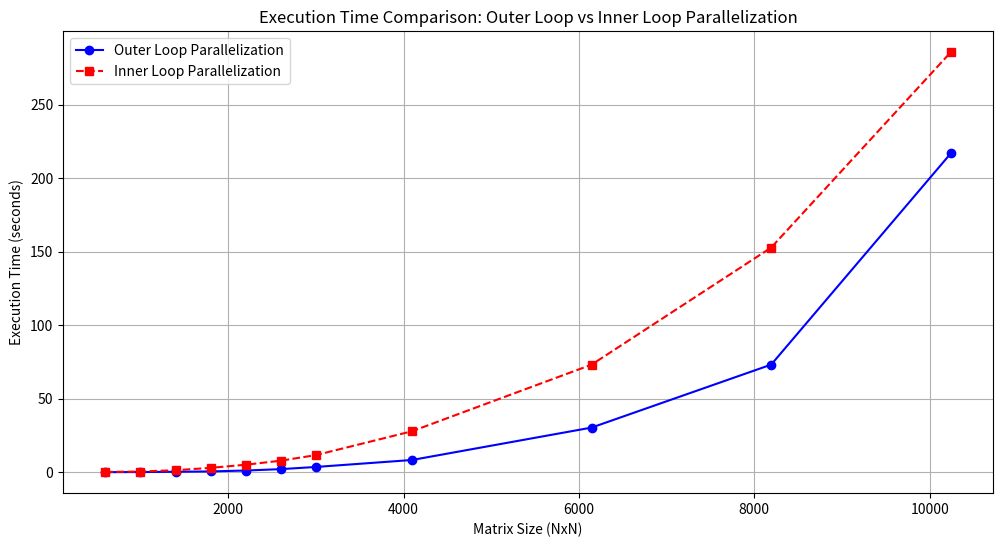
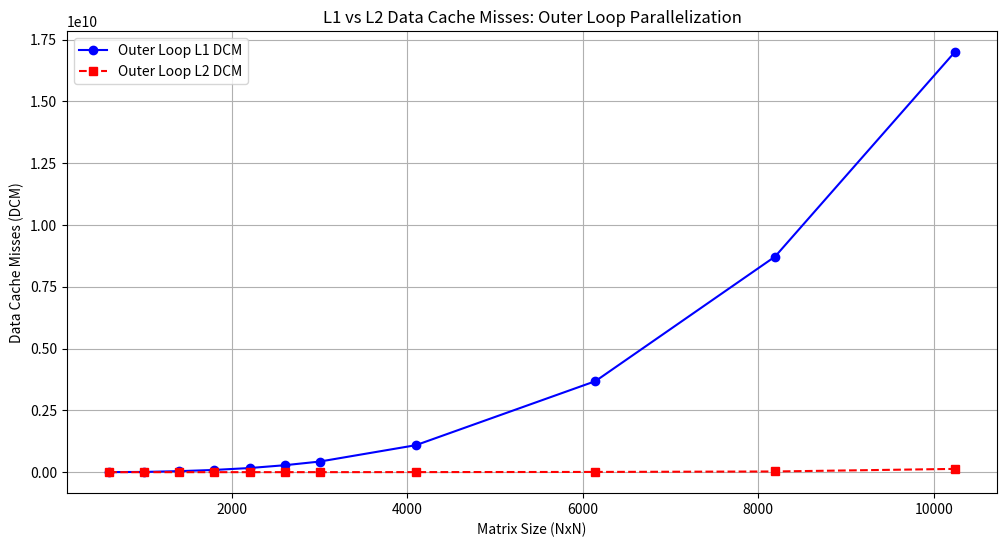
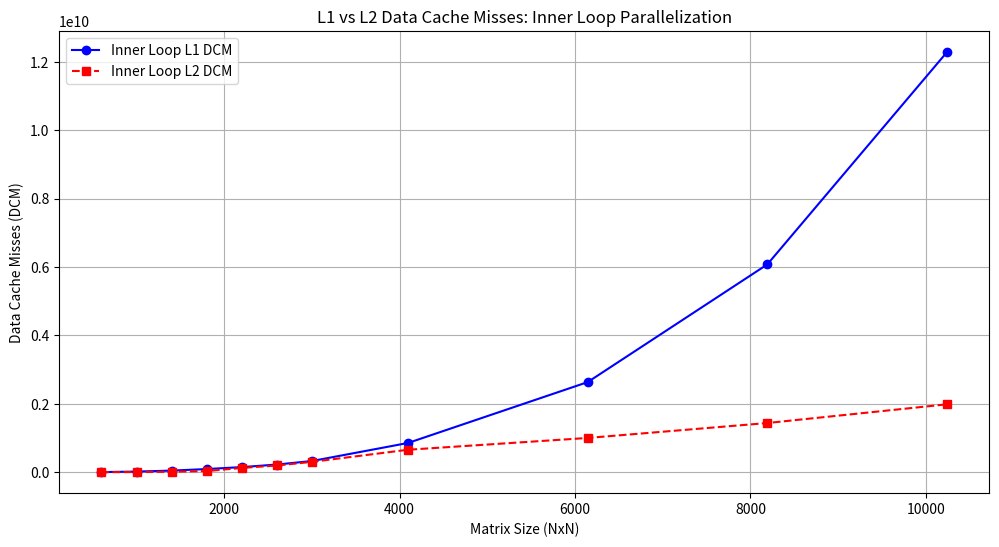
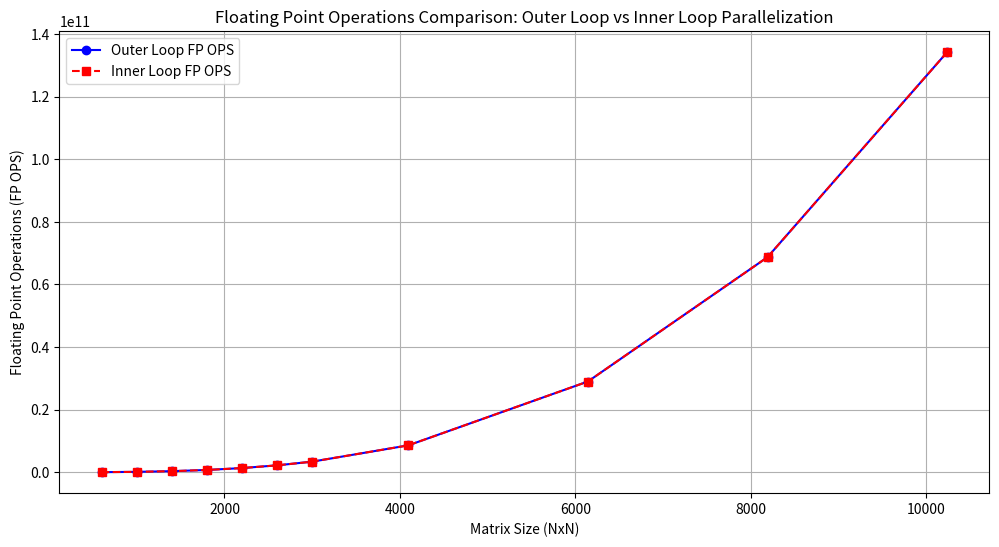
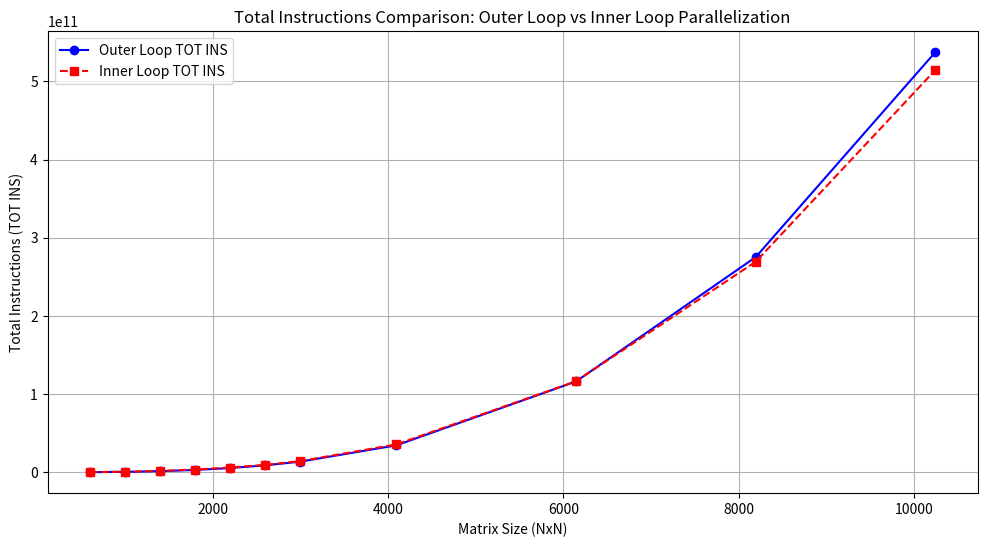

The matplotlib source for these figures, in order:
import matplotlib.pyplot as plt

# Matrix sizes
matrix_sizes = [600, 1000, 1400, 1800, 2200, 2600, 3000, 4096, 6144, 8192, 10240]

# Execution times (in seconds) for outer and inner loop parallelization
outer_times = [0.027, 0.116, 0.277, 0.528, 1.131, 2.086, 3.559, 8.299, 30.345, 73.170, 216.851]
inner_times = [0.170, 0.458, 1.340, 2.950, 5.079, 7.828, 11.612, 27.848, 73.143, 152.773, 285.668]

# L1 DCM for outer and inner loop parallelization
outer_l1_dcm = [1924091, 9370417, 41090728, 90382230, 167081583, 280300693, 429083491, 1091464928, 3683033942, 8723285628, 16994047992]
inner_l1_dcm = [4303194, 19228602, 47916291, 93257787, 150167551, 225078374, 327859145, 856407327, 2636101874, 6077988446, 12285236091]

# L2 DCM for outer and inner loop parallelization
outer_l2_dcm = [17330, 60217, 104111, 149096, 236023, 555219, 898157, 2332638, 9221214, 27789743, 131991061]
inner_l2_dcm = [2220916, 5246945, 13397481, 34408060, 125759014, 197407259, 303356737, 657927564, 1002581155, 1439078099, 1986263686]

# FP OPS for outer and inner loop parallelization
outer_fp_ops = [27360001, 126000001, 344960001, 732240001, 1335840001, 2203760001, 3384000001, 8589934593, 28991029286, 68719476737, 134217736591]
inner_fp_ops = [27360001, 126000001, 344960001, 732240001, 1335840001, 2203760001, 3384000001, 8589934593, 28991029249, 68719476737, 134217728001]

# TOT INS for outer and inner loop parallelization
outer_tot_ins = [113622169, 511795717, 1392538475, 2949387953, 5372806495, 8855308697, 13588892279, 34454331821, 116178953875, 275258134329, 537461781358]
inner_tot_ins = [176516701, 622628615, 1649689186, 3495964625, 6020016060, 9385227382, 14234349974, 35654285153, 116461371453, 269361045658, 514585201807]

# Plotting Execution Time Comparison
plt.figure(figsize=(12, 6))
plt.plot(matrix_sizes, outer_times, label='Outer Loop Parallelization', marker='o', linestyle='-', color='blue')
plt.plot(matrix_sizes, inner_times, label='Inner Loop Parallelization', marker='s', linestyle='--', color='red')
plt.xlabel('Matrix Size (NxN)')
plt.ylabel('Execution Time (seconds)')
plt.title('Execution Time Comparison: Outer Loop vs Inner Loop Parallelization')
plt.legend()
plt.grid(True)
plt.show()

# Plotting L1 vs L2 DCM for Outer Loop Parallelization
plt.figure(figsize=(12, 6))
plt.plot(matrix_sizes, outer_l1_dcm, label='Outer Loop L1 DCM', marker='o', linestyle='-', color='blue')
plt.plot(matrix_sizes, outer_l2_dcm, label='Outer Loop L2 DCM', marker='s', linestyle='--', color='red')
plt.xlabel('Matrix Size (NxN)')
plt.ylabel('Data Cache Misses (DCM)')
plt.title('L1 vs L2 Data Cache Misses: Outer Loop Parallelization')
plt.legend()
plt.grid(True)
plt.show()

# Plotting L1 vs L2 DCM for Inner Loop Parallelization
plt.figure(figsize=(12, 6))
plt.plot(matrix_sizes, inner_l1_dcm, label='Inner Loop L1 DCM', marker='o', linestyle='-', color='blue')
plt.plot(matrix_sizes, inner_l2_dcm, label='Inner Loop L2 DCM', marker='s', linestyle='--', color='red')
plt.xlabel('Matrix Size (NxN)')
plt.ylabel('Data Cache Misses (DCM)')
plt.title('L1 vs L2 Data Cache Misses: Inner Loop Parallelization')
plt.legend()
plt.grid(True)
plt.show()

# Plotting FP OPS Comparison
plt.figure(figsize=(12, 6))
plt.plot(matrix_sizes, outer_fp_ops, label='Outer Loop FP OPS', marker='o', linestyle='-', color='blue')
plt.plot(matrix_sizes, inner_fp_ops, label='Inner Loop FP OPS', marker='s', linestyle='--', color='red')
plt.xlabel('Matrix Size (NxN)')
plt.ylabel('Floating Point Operations (FP OPS)')
plt.title('Floating Point Operations Comparison: Outer Loop vs Inner Loop Parallelization')
plt.legend()
plt.grid(True)
plt.show()

# Plotting TOT INS Comparison
plt.figure(figsize=(12, 6))
plt.plot(matrix_sizes, outer_tot_ins, label='Outer Loop TOT INS', marker='o', linestyle='-', color='blue')
plt.plot(matrix_sizes, inner_tot_ins, label='Inner Loop TOT INS', marker='s', linestyle='--', color='red')
plt.xlabel('Matrix Size (NxN)')
plt.ylabel('Total Instructions (TOT INS)')
plt.title('Total Instructions Comparison: Outer Loop vs Inner Loop Parallelization')
plt.legend()
plt.grid(True)
plt.show()